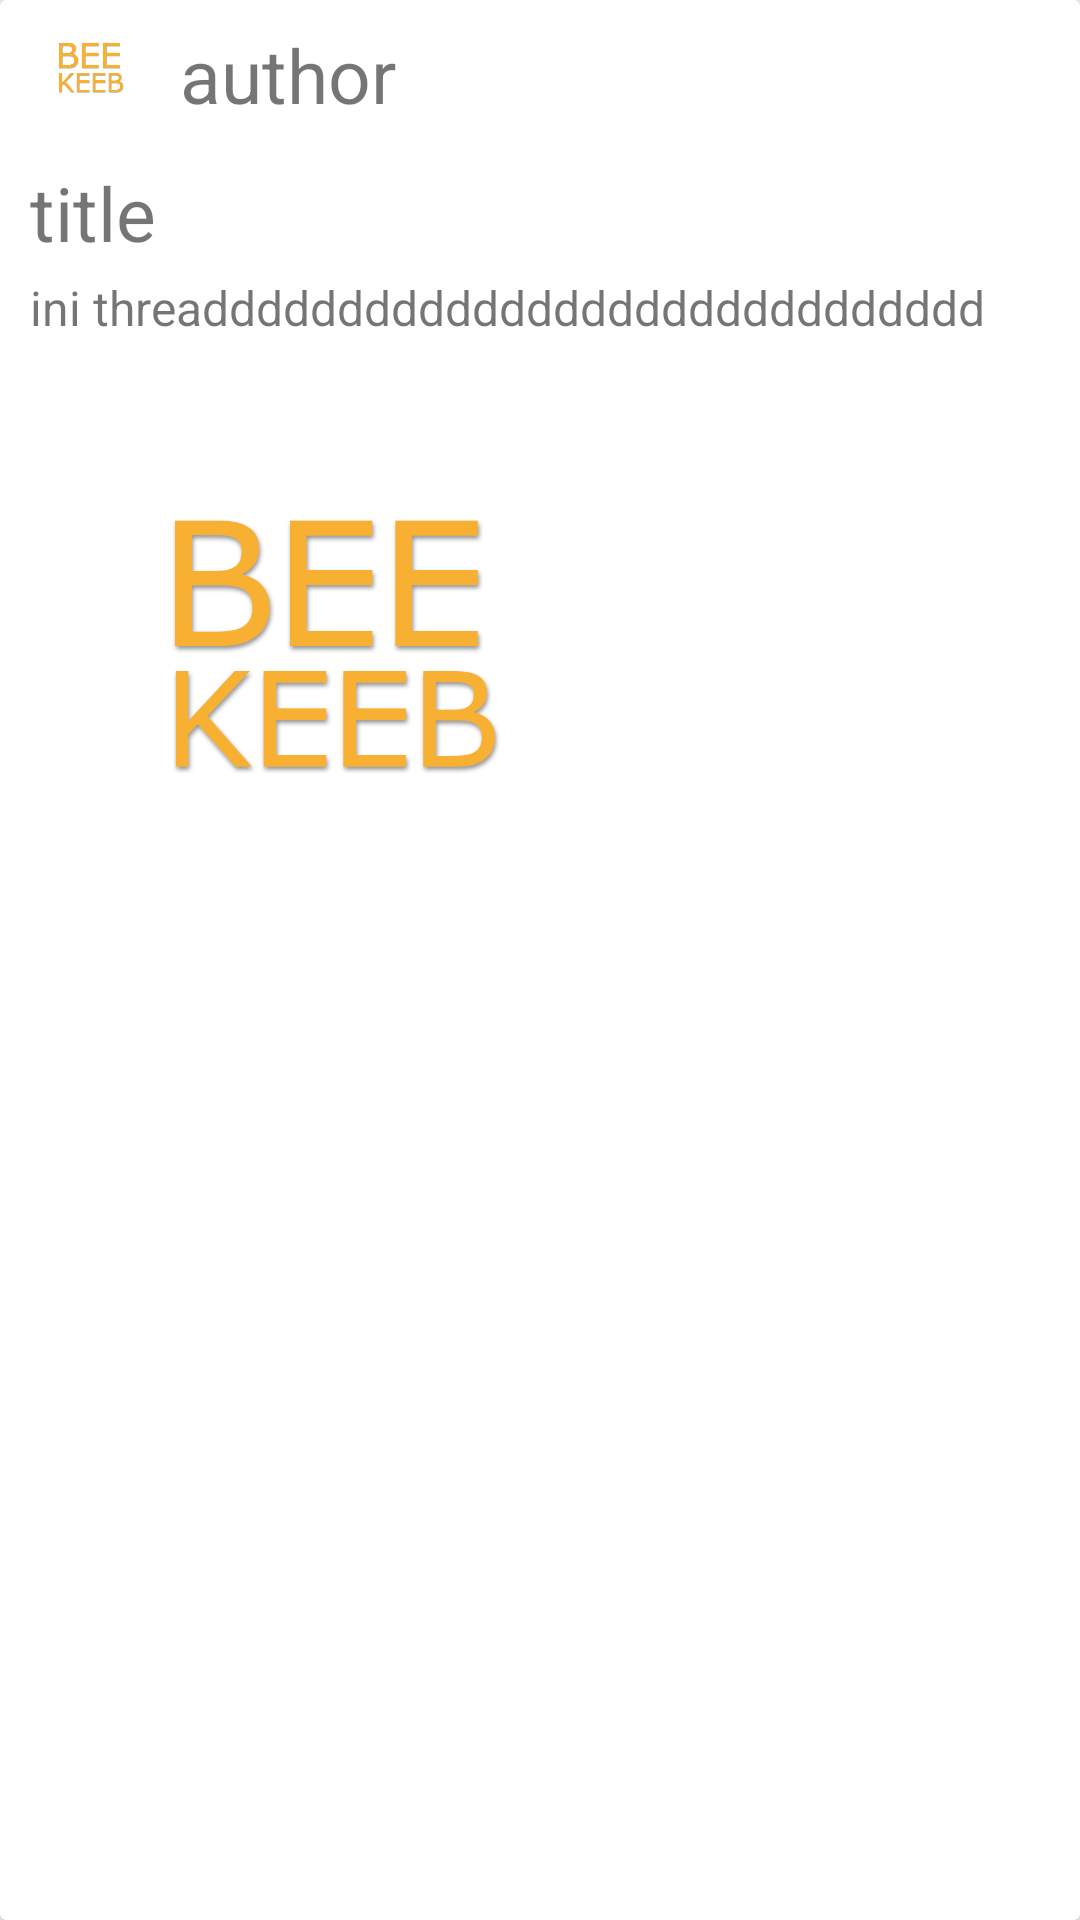

Here is an Android app screen rendered from its layout file. Give the layout XML and the strings, colors and styles it references.
<!-- AndroidManifest.xml: application theme Theme.BeeKeeb -->
<!-- res/layout/post_card.xml -->
<?xml version="1.0" encoding="utf-8"?>
<androidx.cardview.widget.CardView xmlns:android="http://schemas.android.com/apk/res/android"
    android:layout_width="match_parent"
    android:layout_height="wrap_content"
    xmlns:app="http://schemas.android.com/apk/res-auto"
    android:layout_marginHorizontal="10dp"
    android:layout_marginVertical="15dp">

    <androidx.constraintlayout.widget.ConstraintLayout
        android:layout_width="match_parent"
        android:layout_height="wrap_content"
        android:background="@drawable/textfield_bg">

        <RelativeLayout
            android:layout_width="match_parent"
            android:layout_height="wrap_content"
            app:layout_constraintTop_toTopOf="parent"
            android:id="@+id/rl">

            <com.google.android.material.imageview.ShapeableImageView
                android:id="@+id/profileIV"
                android:layout_width="40dp"
                android:layout_height="40dp"
                app:circularflow_radiusInDP="10dp"
                android:src="@drawable/logo1"
                android:layout_marginTop="10dp"
                android:layout_marginLeft="10dp"
                android:layout_centerVertical="true"/>

            <TextView
                android:id="@+id/authorTV"
                android:layout_width="wrap_content"
                android:layout_height="wrap_content"
                android:layout_centerVertical="true"
                android:layout_toRightOf="@id/profileIV"
                android:layout_marginLeft="10dp"
                android:text="author"
                android:textSize="25dp" />
        </RelativeLayout>


        <TextView
            android:id="@+id/titleTV"
            android:layout_width="wrap_content"
            android:layout_height="wrap_content"
            android:text="title"
            android:textSize="25dp"
            android:layout_marginLeft="10dp"
            android:layout_marginTop="4dp"
            app:layout_constraintTop_toBottomOf="@id/rl"
            app:layout_constraintStart_toStartOf="parent"/>

        <TextView
            android:id="@+id/threadTV"
            android:layout_width="wrap_content"
            android:layout_height="wrap_content"
            android:text="ini threaddddddddddddddddddddddddddddd"
            app:layout_constraintTop_toBottomOf="@id/titleTV"
            app:layout_constraintStart_toStartOf="parent"
            android:textSize="16dp"
            android:layout_marginLeft="10dp"
            android:layout_marginTop="4dp"
            android:layout_marginBottom="10dp"
            app:layout_constraintBottom_toTopOf="@id/mediaIV"/>
        
        <ImageView
            android:id="@+id/mediaIV"
            android:layout_width="200dp"
            android:layout_height="200dp"
            android:src="@drawable/logo1"
            android:layout_marginLeft="10dp"
            android:layout_marginBottom="10dp"
            app:layout_constraintTop_toBottomOf="@id/threadTV"
            app:layout_constraintStart_toStartOf="parent"
            app:layout_constraintBottom_toBottomOf="parent"
            android:layout_marginTop="4dp"/>

    </androidx.constraintlayout.widget.ConstraintLayout>
</androidx.cardview.widget.CardView>
<!-- resources referenced by this layout -->
<resources>
  <!-- drawable logo1: png bitmap (drawable-v24, 44562 bytes) -->
  <style name="Theme.BeeKeeb" parent="Theme.MaterialComponents.DayNight.NoActionBar.Bridge">
          
          <item name="colorPrimary">@color/purple_500</item>
          <item name="colorPrimaryVariant">@color/black</item>
          <item name="colorOnPrimary">@color/white</item>
          
          <item name="colorSecondary">@color/teal_200</item>
          <item name="colorSecondaryVariant">@color/teal_700</item>
          <item name="colorOnSecondary">@color/black</item>
          
          <item name="android:statusBarColor" tools:targetApi="l">?attr/colorPrimaryVariant</item>
          
      </style>
  <color name="purple_500">#FF6200EE</color>
  <color name="black">#FF000000</color>
  <color name="white">#FFFFFFFF</color>
  <color name="teal_200">#FF03DAC5</color>
  <color name="teal_700">#FF018786</color>
</resources>
